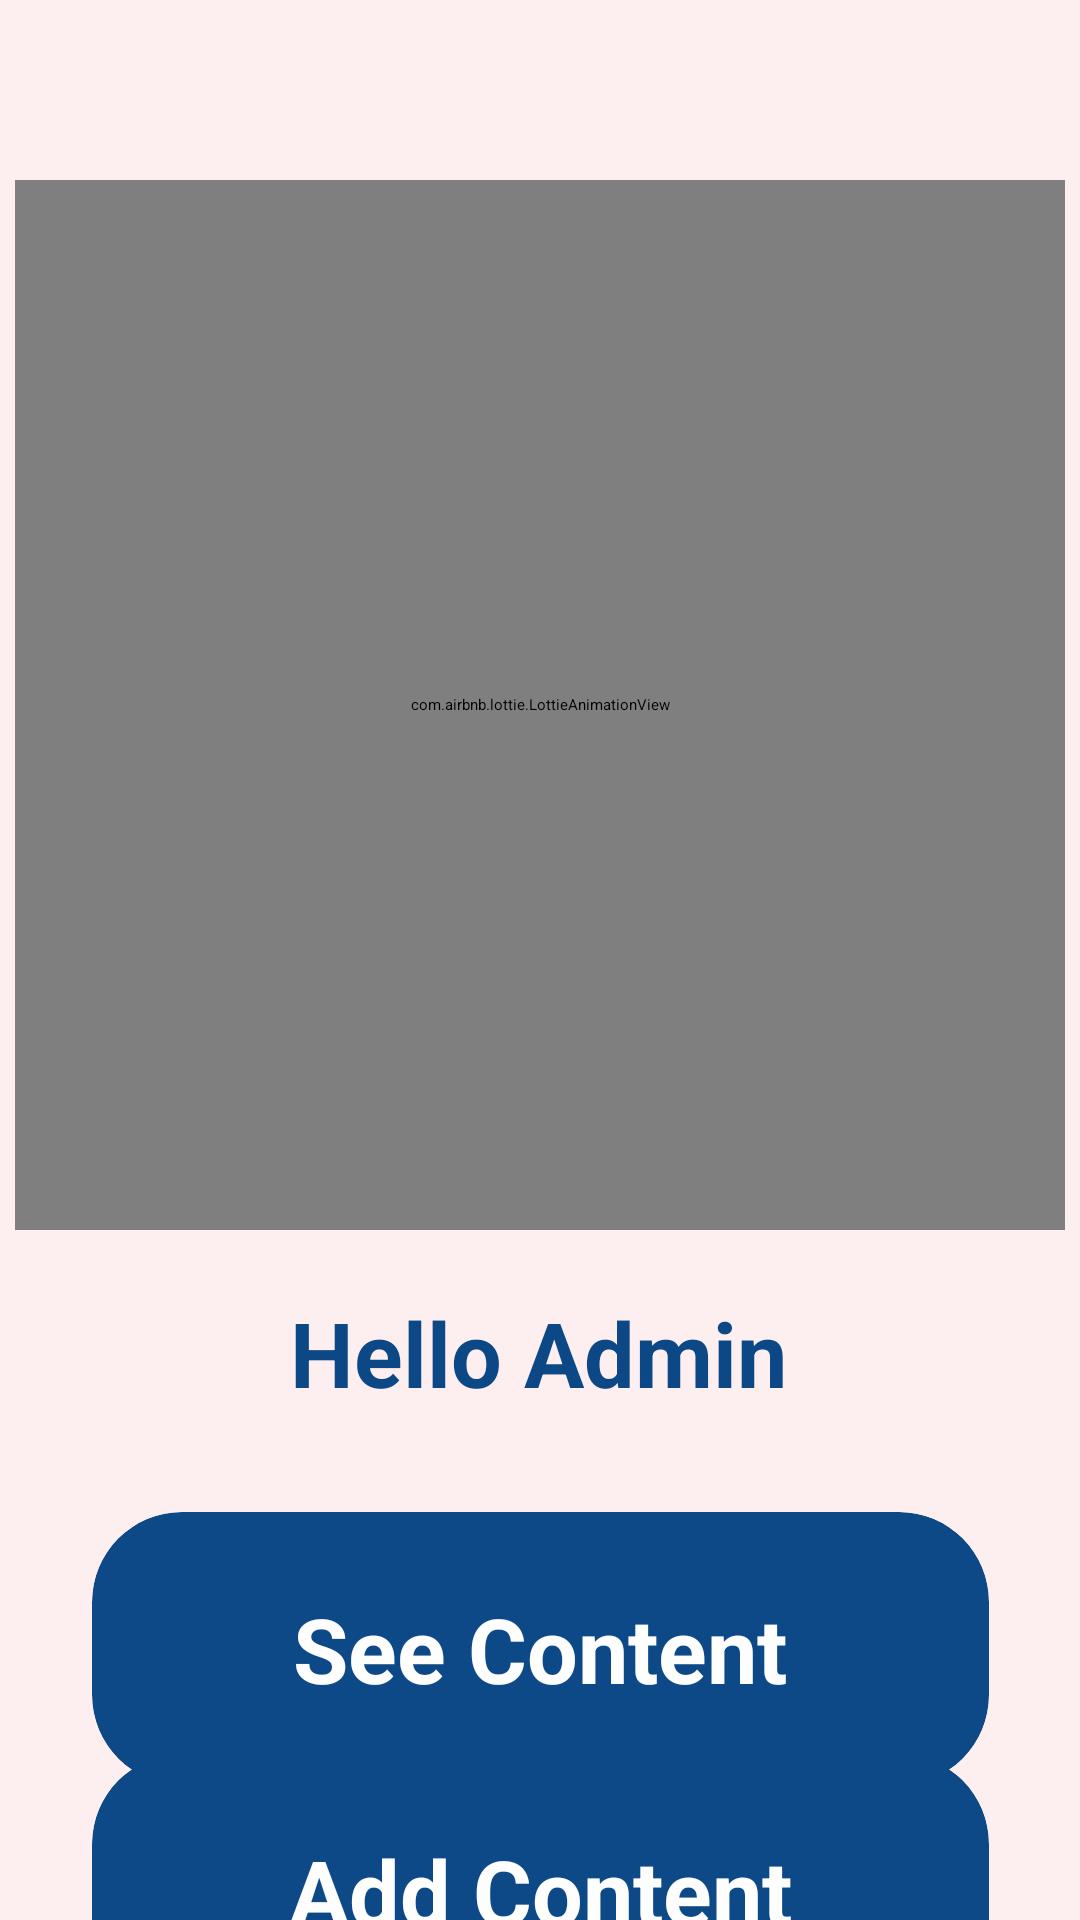

Android layout source for this screen:
<!-- AndroidManifest.xml: application theme Theme.Chittopot -->
<!-- res/layout/activity_admin.xml -->
<?xml version="1.0" encoding="utf-8"?>
<androidx.constraintlayout.widget.ConstraintLayout xmlns:android="http://schemas.android.com/apk/res/android"
    xmlns:app="http://schemas.android.com/apk/res-auto"
    xmlns:tools="http://schemas.android.com/tools"
    android:layout_width="match_parent"
    android:layout_height="match_parent"
    android:background="#FDEFEF"
    tools:context=".AdminActivity">

    <com.airbnb.lottie.LottieAnimationView
        android:id="@+id/lottie"
        android:layout_width="350dp"
        android:layout_height="350dp"
        android:layout_marginTop="60dp"
        app:layout_constraintEnd_toEndOf="parent"
        app:layout_constraintHorizontal_bias="0.491"
        app:layout_constraintStart_toStartOf="parent"
        app:layout_constraintTop_toTopOf="parent"
        app:lottie_autoPlay="true"
        app:lottie_loop="true"
        app:lottie_rawRes="@raw/ani11" />

    <TextView
        android:id="@+id/textView6"
        android:layout_width="wrap_content"
        android:layout_height="wrap_content"
        android:text="Hello Admin"
        android:textColor="#0D4886"
        android:textSize="30sp"
        android:textStyle="bold"
        app:layout_constraintBottom_toTopOf="@+id/c2"
        app:layout_constraintEnd_toEndOf="parent"
        app:layout_constraintHorizontal_bias="0.497"
        app:layout_constraintStart_toStartOf="parent"
        app:layout_constraintTop_toBottomOf="@+id/lottie"
        app:layout_constraintVertical_bias="0.383" />

    <androidx.cardview.widget.CardView
        android:id="@+id/c1"
        android:layout_width="299dp"
        android:layout_height="91dp"
        app:cardBackgroundColor="@color/blue"
        app:cardCornerRadius="30dp"
        app:cardElevation="30dp"
        app:layout_constraintBottom_toBottomOf="parent"
        app:layout_constraintEnd_toEndOf="parent"
        app:layout_constraintStart_toStartOf="parent"
        app:layout_constraintTop_toBottomOf="@+id/c2"
        app:layout_constraintVertical_bias="0.231">

        <TextView
            android:id="@+id/textView12"
            android:layout_width="wrap_content"
            android:layout_height="wrap_content"
            android:layout_gravity="center"
            android:gravity="center"
            android:text="Add Content"
            android:textColor="#FEFEFE"
            android:textSize="30sp"
            android:textStyle="bold" />
    </androidx.cardview.widget.CardView>

    <androidx.cardview.widget.CardView
        android:id="@+id/c2"
        android:layout_width="299dp"
        android:layout_height="91dp"
        android:layout_marginTop="504dp"
        app:cardBackgroundColor="@color/blue"
        app:cardCornerRadius="30dp"
        app:cardElevation="30dp"
        app:layout_constraintEnd_toEndOf="parent"
        app:layout_constraintStart_toStartOf="parent"
        app:layout_constraintTop_toTopOf="parent">

        <TextView
            android:id="@+id/textView13"
            android:layout_width="wrap_content"
            android:layout_height="wrap_content"
            android:layout_gravity="center"
            android:gravity="center"
            android:text="See Content"
            android:textColor="#FEFEFE"
            android:textSize="30sp"
            android:textStyle="bold" />
    </androidx.cardview.widget.CardView>
</androidx.constraintlayout.widget.ConstraintLayout>
<!-- resources referenced by this layout -->
<resources>
  <color name="blue">#0D4887</color>z
  <style name="Theme.Chittopot" parent="Theme.MaterialComponents.DayNight.DarkActionBar">
          
          <item name="colorPrimary">@color/purple_200</item>
          <item name="colorPrimaryVariant">@color/purple_700</item>
          <item name="colorOnPrimary">@color/black</item>
          
          <item name="colorSecondary">@color/teal_200</item>
          <item name="colorSecondaryVariant">@color/teal_200</item>
          <item name="colorOnSecondary">@color/black</item>
          
          <item name="android:statusBarColor">?attr/colorPrimaryVariant</item>
          
      </style>
  <color name="purple_200">#FFBB86FC</color>
  <color name="purple_700">#FF3700B3</color>
  <color name="black">#FF000000</color>
  <color name="teal_200">#FF03DAC5</color>
</resources>
